Photos from the image-classification dataset "cleaned_dataset" in the GitHub repository Raja-Lakshmanan/ElectronicComponentClassifier. Its 10 classes are: capacitor, diode, fuse, inductor, integrated circuit, LED, potentiometer, push button, resistor, transistor.

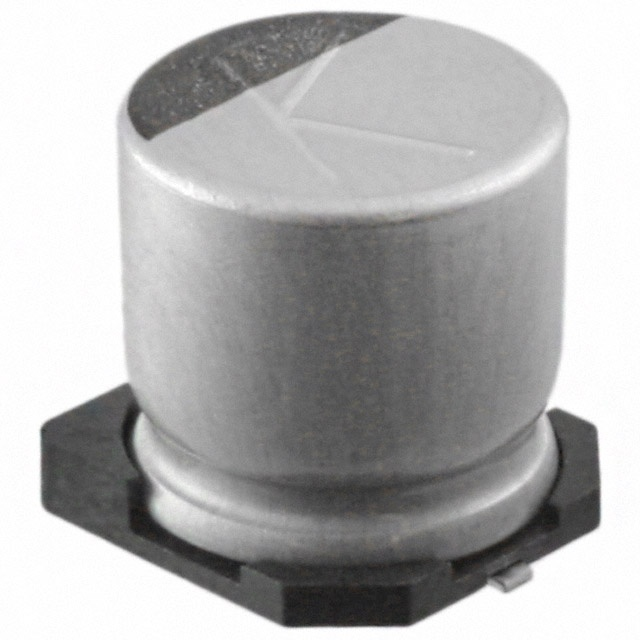
Label: capacitor

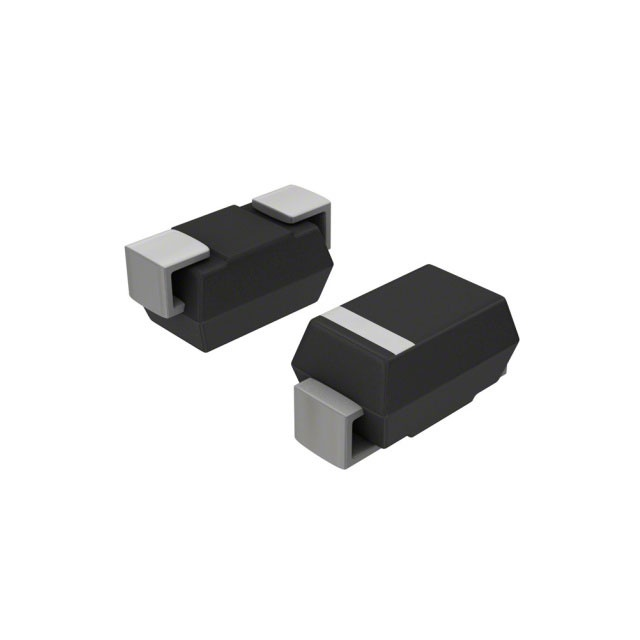
Label: diode

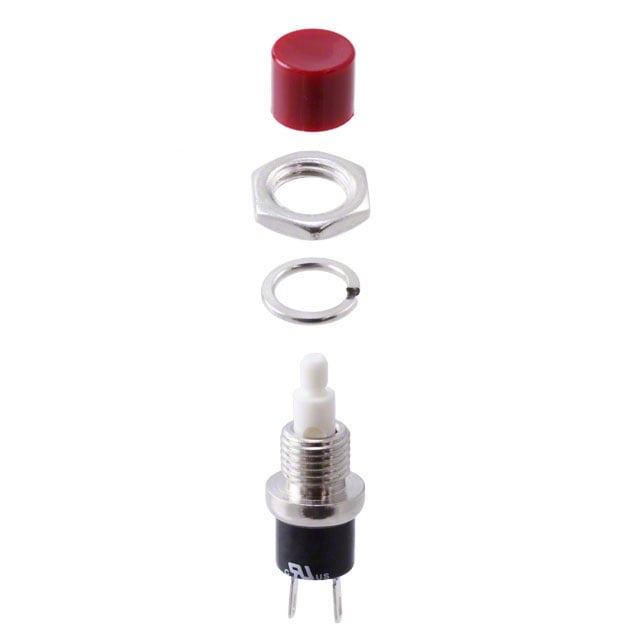
Label: push button

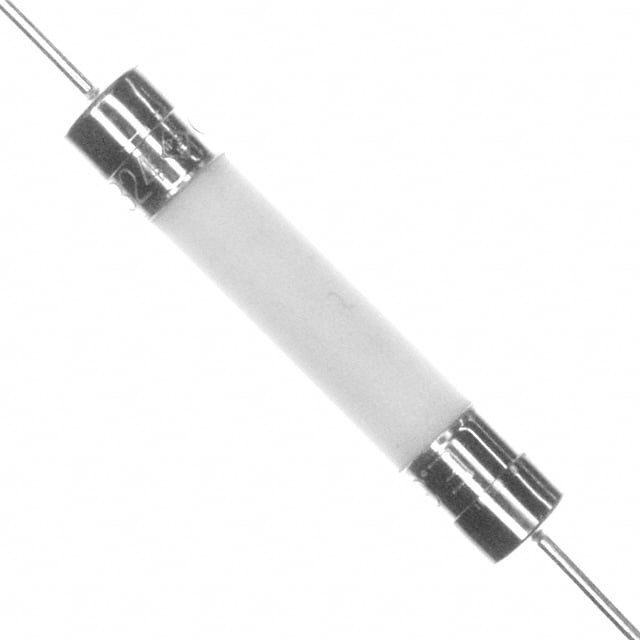
Label: fuse

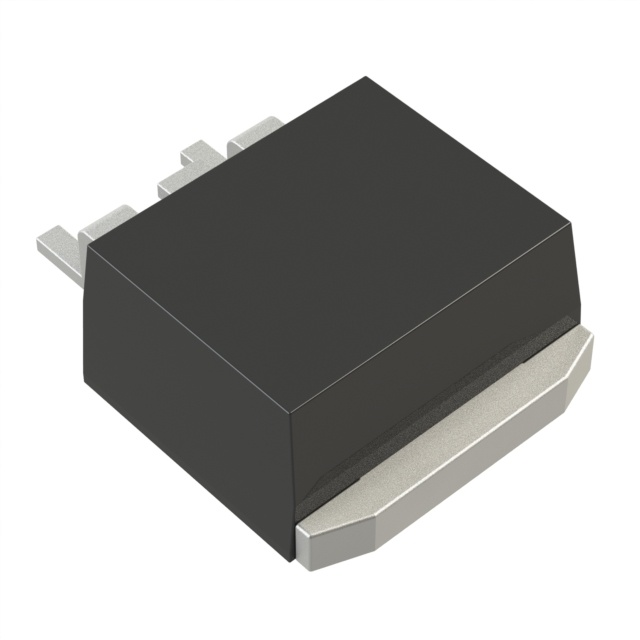
Label: transistor

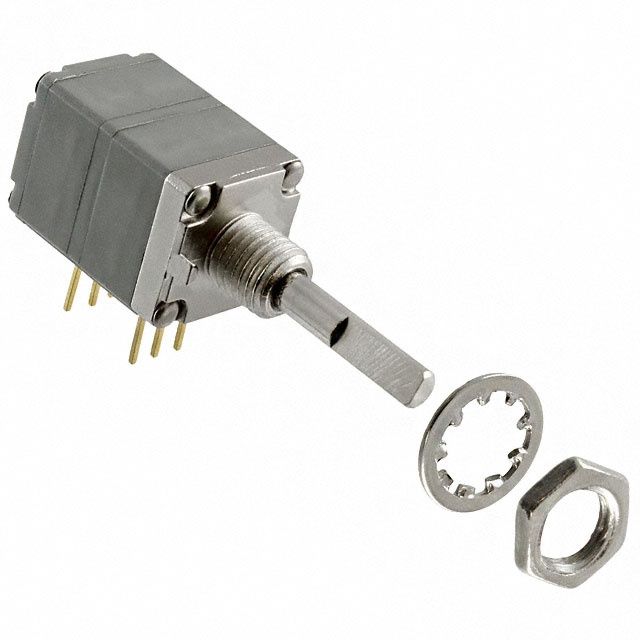
Label: potentiometer
